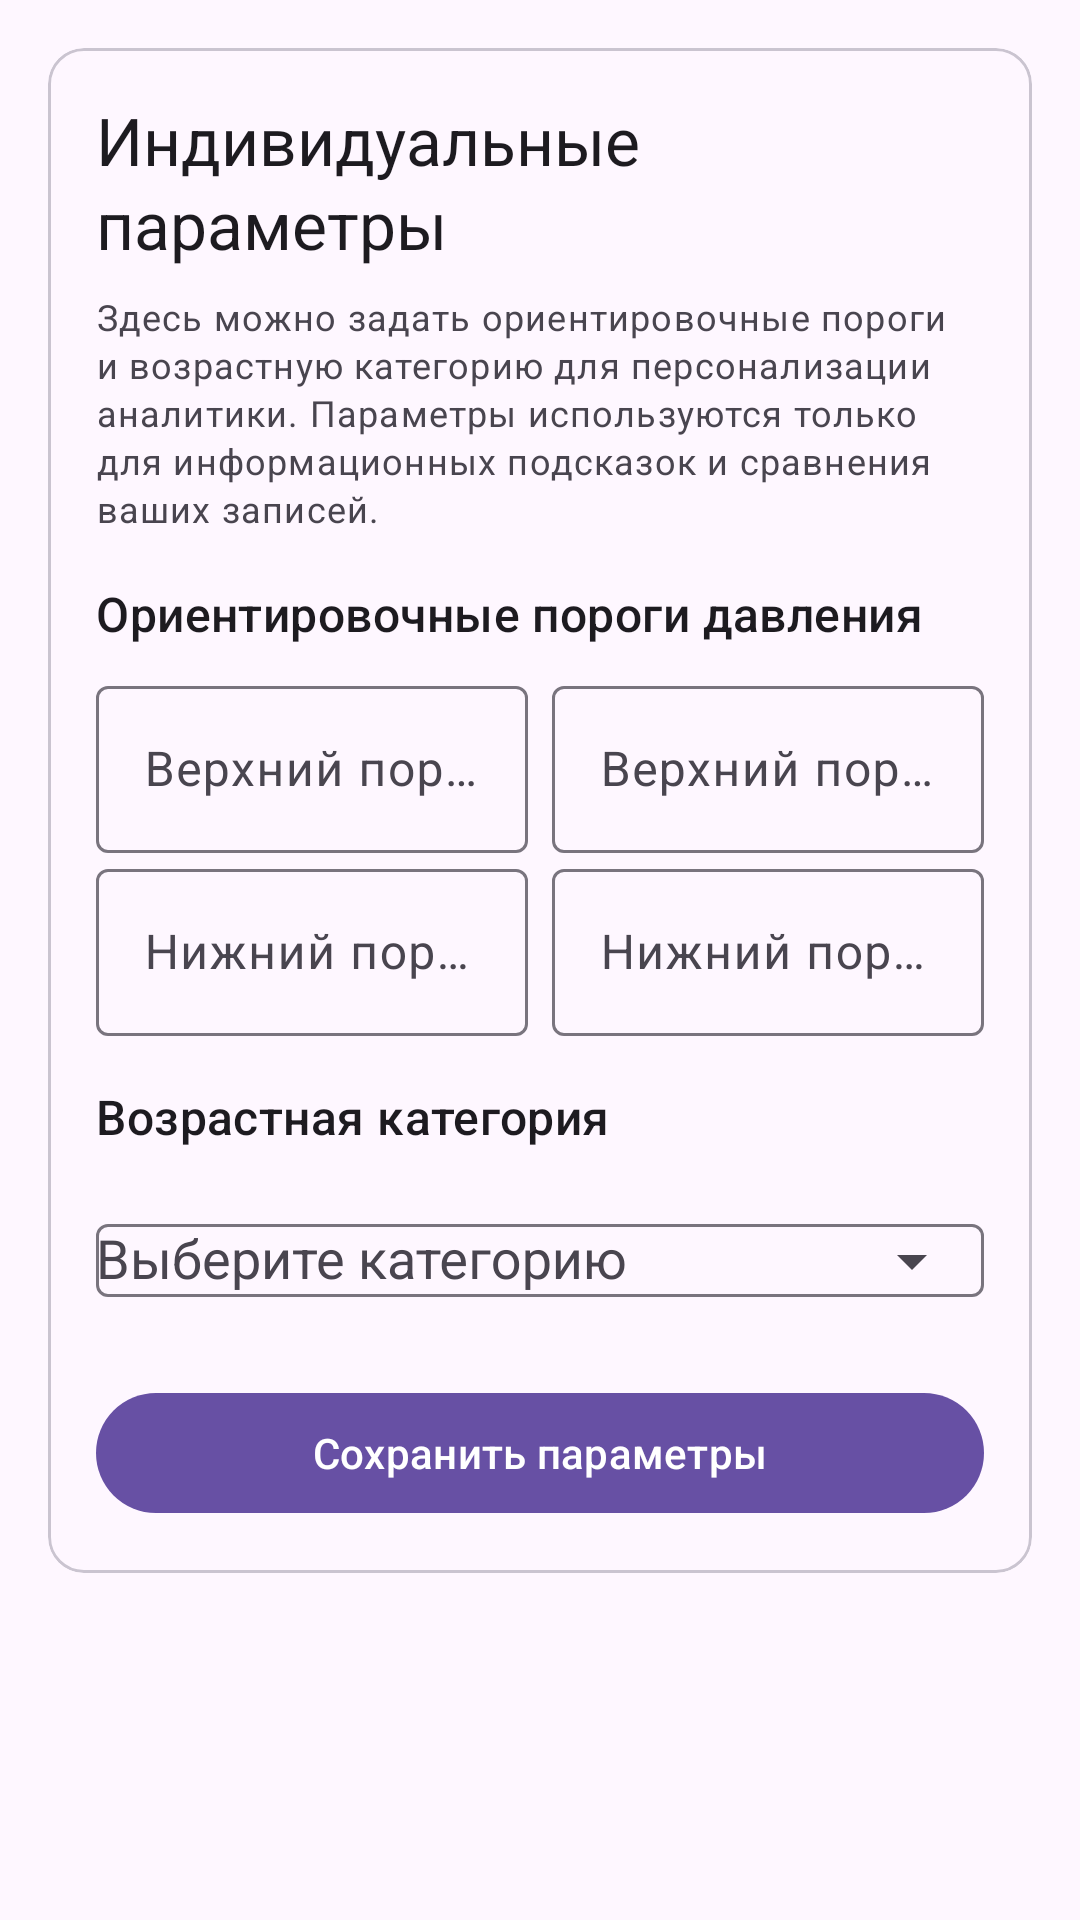

Here is an Android app screen rendered from its layout file. Give the layout XML and the strings, colors and styles it references.
<!-- AndroidManifest.xml: application theme Theme.CursAlexander -->
<!-- res/layout/fragment_user_params.xml -->
<?xml version="1.0" encoding="utf-8"?>
<androidx.core.widget.NestedScrollView xmlns:android="http://schemas.android.com/apk/res/android"
    xmlns:app="http://schemas.android.com/apk/res-auto"
    android:layout_width="match_parent"
    android:layout_height="match_parent"
    android:fillViewport="true"
    android:padding="16dp">

    <LinearLayout
        android:layout_width="match_parent"
        android:layout_height="wrap_content"
        android:orientation="vertical">

        <com.google.android.material.card.MaterialCardView
            style="@style/Widget.Material3.CardView.Outlined"
            android:layout_width="match_parent"
            android:layout_height="wrap_content">

            <LinearLayout
                android:layout_width="match_parent"
                android:layout_height="wrap_content"
                android:orientation="vertical"
                android:padding="16dp">

                <com.google.android.material.textview.MaterialTextView
                    style="@style/TextAppearance.Material3.TitleLarge"
                    android:layout_width="match_parent"
                    android:layout_height="wrap_content"
                    android:text="@string/user_params_title" />

                <com.google.android.material.textview.MaterialTextView
                    style="@style/TextAppearance.Material3.BodySmall"
                    android:layout_width="match_parent"
                    android:layout_height="wrap_content"
                    android:layout_marginTop="8dp"
                    android:textColor="?attr/colorOnSurfaceVariant"
                    android:text="@string/user_params_desc" />

                <com.google.android.material.textview.MaterialTextView
                    style="@style/TextAppearance.Material3.TitleMedium"
                    android:layout_width="match_parent"
                    android:layout_height="wrap_content"
                    android:layout_marginTop="16dp"
                    android:text="@string/user_params_pressure_thresholds" />

                <LinearLayout
                    android:layout_width="match_parent"
                    android:layout_height="wrap_content"
                    android:orientation="horizontal"
                    android:layout_marginTop="8dp">

                    <com.google.android.material.textfield.TextInputLayout
                        android:id="@+id/tilUpperSys"
                        android:layout_width="0dp"
                        android:layout_height="wrap_content"
                        android:layout_weight="1"
                        android:hint="@string/user_params_upper_sys">

                        <com.google.android.material.textfield.TextInputEditText
                            android:id="@+id/etUpperSys"
                            android:layout_width="match_parent"
                            android:layout_height="wrap_content"
                            android:inputType="number" />
                    </com.google.android.material.textfield.TextInputLayout>

                    <Space
                        android:layout_width="8dp"
                        android:layout_height="0dp" />

                    <com.google.android.material.textfield.TextInputLayout
                        android:id="@+id/tilUpperDia"
                        android:layout_width="0dp"
                        android:layout_height="wrap_content"
                        android:layout_weight="1"
                        android:hint="@string/user_params_upper_dia">

                        <com.google.android.material.textfield.TextInputEditText
                            android:id="@+id/etUpperDia"
                            android:layout_width="match_parent"
                            android:layout_height="wrap_content"
                            android:inputType="number" />
                    </com.google.android.material.textfield.TextInputLayout>

                </LinearLayout>

                <LinearLayout
                    android:layout_width="match_parent"
                    android:layout_height="wrap_content"
                    android:orientation="horizontal">

                    <com.google.android.material.textfield.TextInputLayout
                        android:id="@+id/tilLowerSys"
                        android:layout_width="0dp"
                        android:layout_height="wrap_content"
                        android:layout_weight="1"
                        android:hint="@string/user_params_lower_sys">

                        <com.google.android.material.textfield.TextInputEditText
                            android:id="@+id/etLowerSys"
                            android:layout_width="match_parent"
                            android:layout_height="wrap_content"
                            android:inputType="number" />
                    </com.google.android.material.textfield.TextInputLayout>

                    <Space
                        android:layout_width="8dp"
                        android:layout_height="0dp" />

                    <com.google.android.material.textfield.TextInputLayout
                        android:id="@+id/tilLowerDia"
                        android:layout_width="0dp"
                        android:layout_height="wrap_content"
                        android:layout_weight="1"
                        android:hint="@string/user_params_lower_dia">

                        <com.google.android.material.textfield.TextInputEditText
                            android:id="@+id/etLowerDia"
                            android:layout_width="match_parent"
                            android:layout_height="wrap_content"
                            android:inputType="number" />
                    </com.google.android.material.textfield.TextInputLayout>

                </LinearLayout>

                <com.google.android.material.textview.MaterialTextView
                    style="@style/TextAppearance.Material3.TitleMedium"
                    android:layout_width="match_parent"
                    android:layout_height="wrap_content"
                    android:layout_marginTop="16dp"
                    android:text="@string/user_params_age_category" />

                <com.google.android.material.textfield.TextInputLayout
                    android:layout_width="match_parent"
                    android:layout_height="wrap_content"
                    android:layout_marginTop="8dp"
                    android:hint="@string/user_params_age_category_hint"
                    app:endIconMode="dropdown_menu">

                    <com.google.android.material.textfield.MaterialAutoCompleteTextView
                        android:id="@+id/spAgeCategory"
                        android:layout_width="match_parent"
                        android:layout_height="wrap_content"
                        android:inputType="none" />

                </com.google.android.material.textfield.TextInputLayout>

                <com.google.android.material.button.MaterialButton
                    android:id="@+id/btnSaveUserParams"
                    android:layout_width="match_parent"
                    android:layout_height="wrap_content"
                    android:layout_marginTop="16dp"
                    android:text="@string/user_params_save" />

            </LinearLayout>

        </com.google.android.material.card.MaterialCardView>

    </LinearLayout>

</androidx.core.widget.NestedScrollView>
<!-- resources referenced by this layout -->
<resources>
  <string name="user_params_age_category">Возрастная категория</string>
  <string name="user_params_age_category_hint">Выберите категорию</string>
  <string name="user_params_desc">Здесь можно задать ориентировочные пороги и возрастную категорию для персонализации аналитики. Параметры используются только для информационных подсказок и сравнения ваших записей.</string>
  <string name="user_params_lower_dia">Нижний порог (диаст.)</string>
  <string name="user_params_lower_sys">Нижний порог (сист.)</string>
  <string name="user_params_pressure_thresholds">Ориентировочные пороги давления</string>
  <string name="user_params_save">Сохранить параметры</string>
  <string name="user_params_title">Индивидуальные параметры</string>
  <string name="user_params_upper_dia">Верхний порог (диаст.)</string>
  <string name="user_params_upper_sys">Верхний порог (сист.)</string>
  <style name="Theme.CursAlexander" parent="Theme.Material3.DayNight.NoActionBar" />
</resources>
